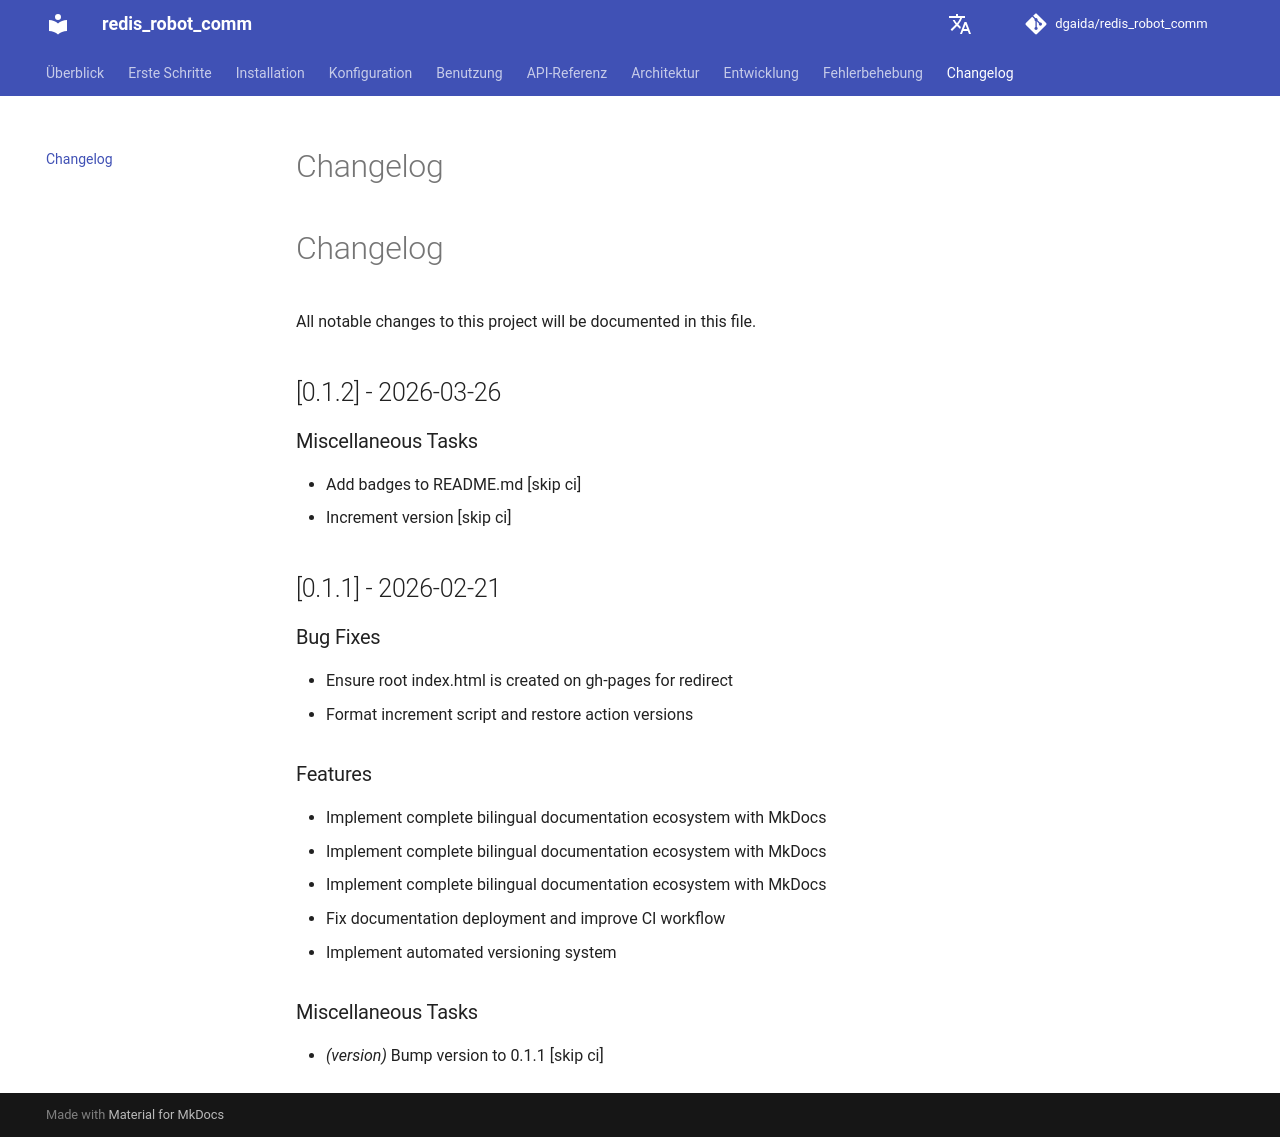

repository: dgaida/redis_robot_comm · page: dev/en/changelog/index.html · generator: mkdocs

# Changelog

--8<-- "CHANGELOG.md"
